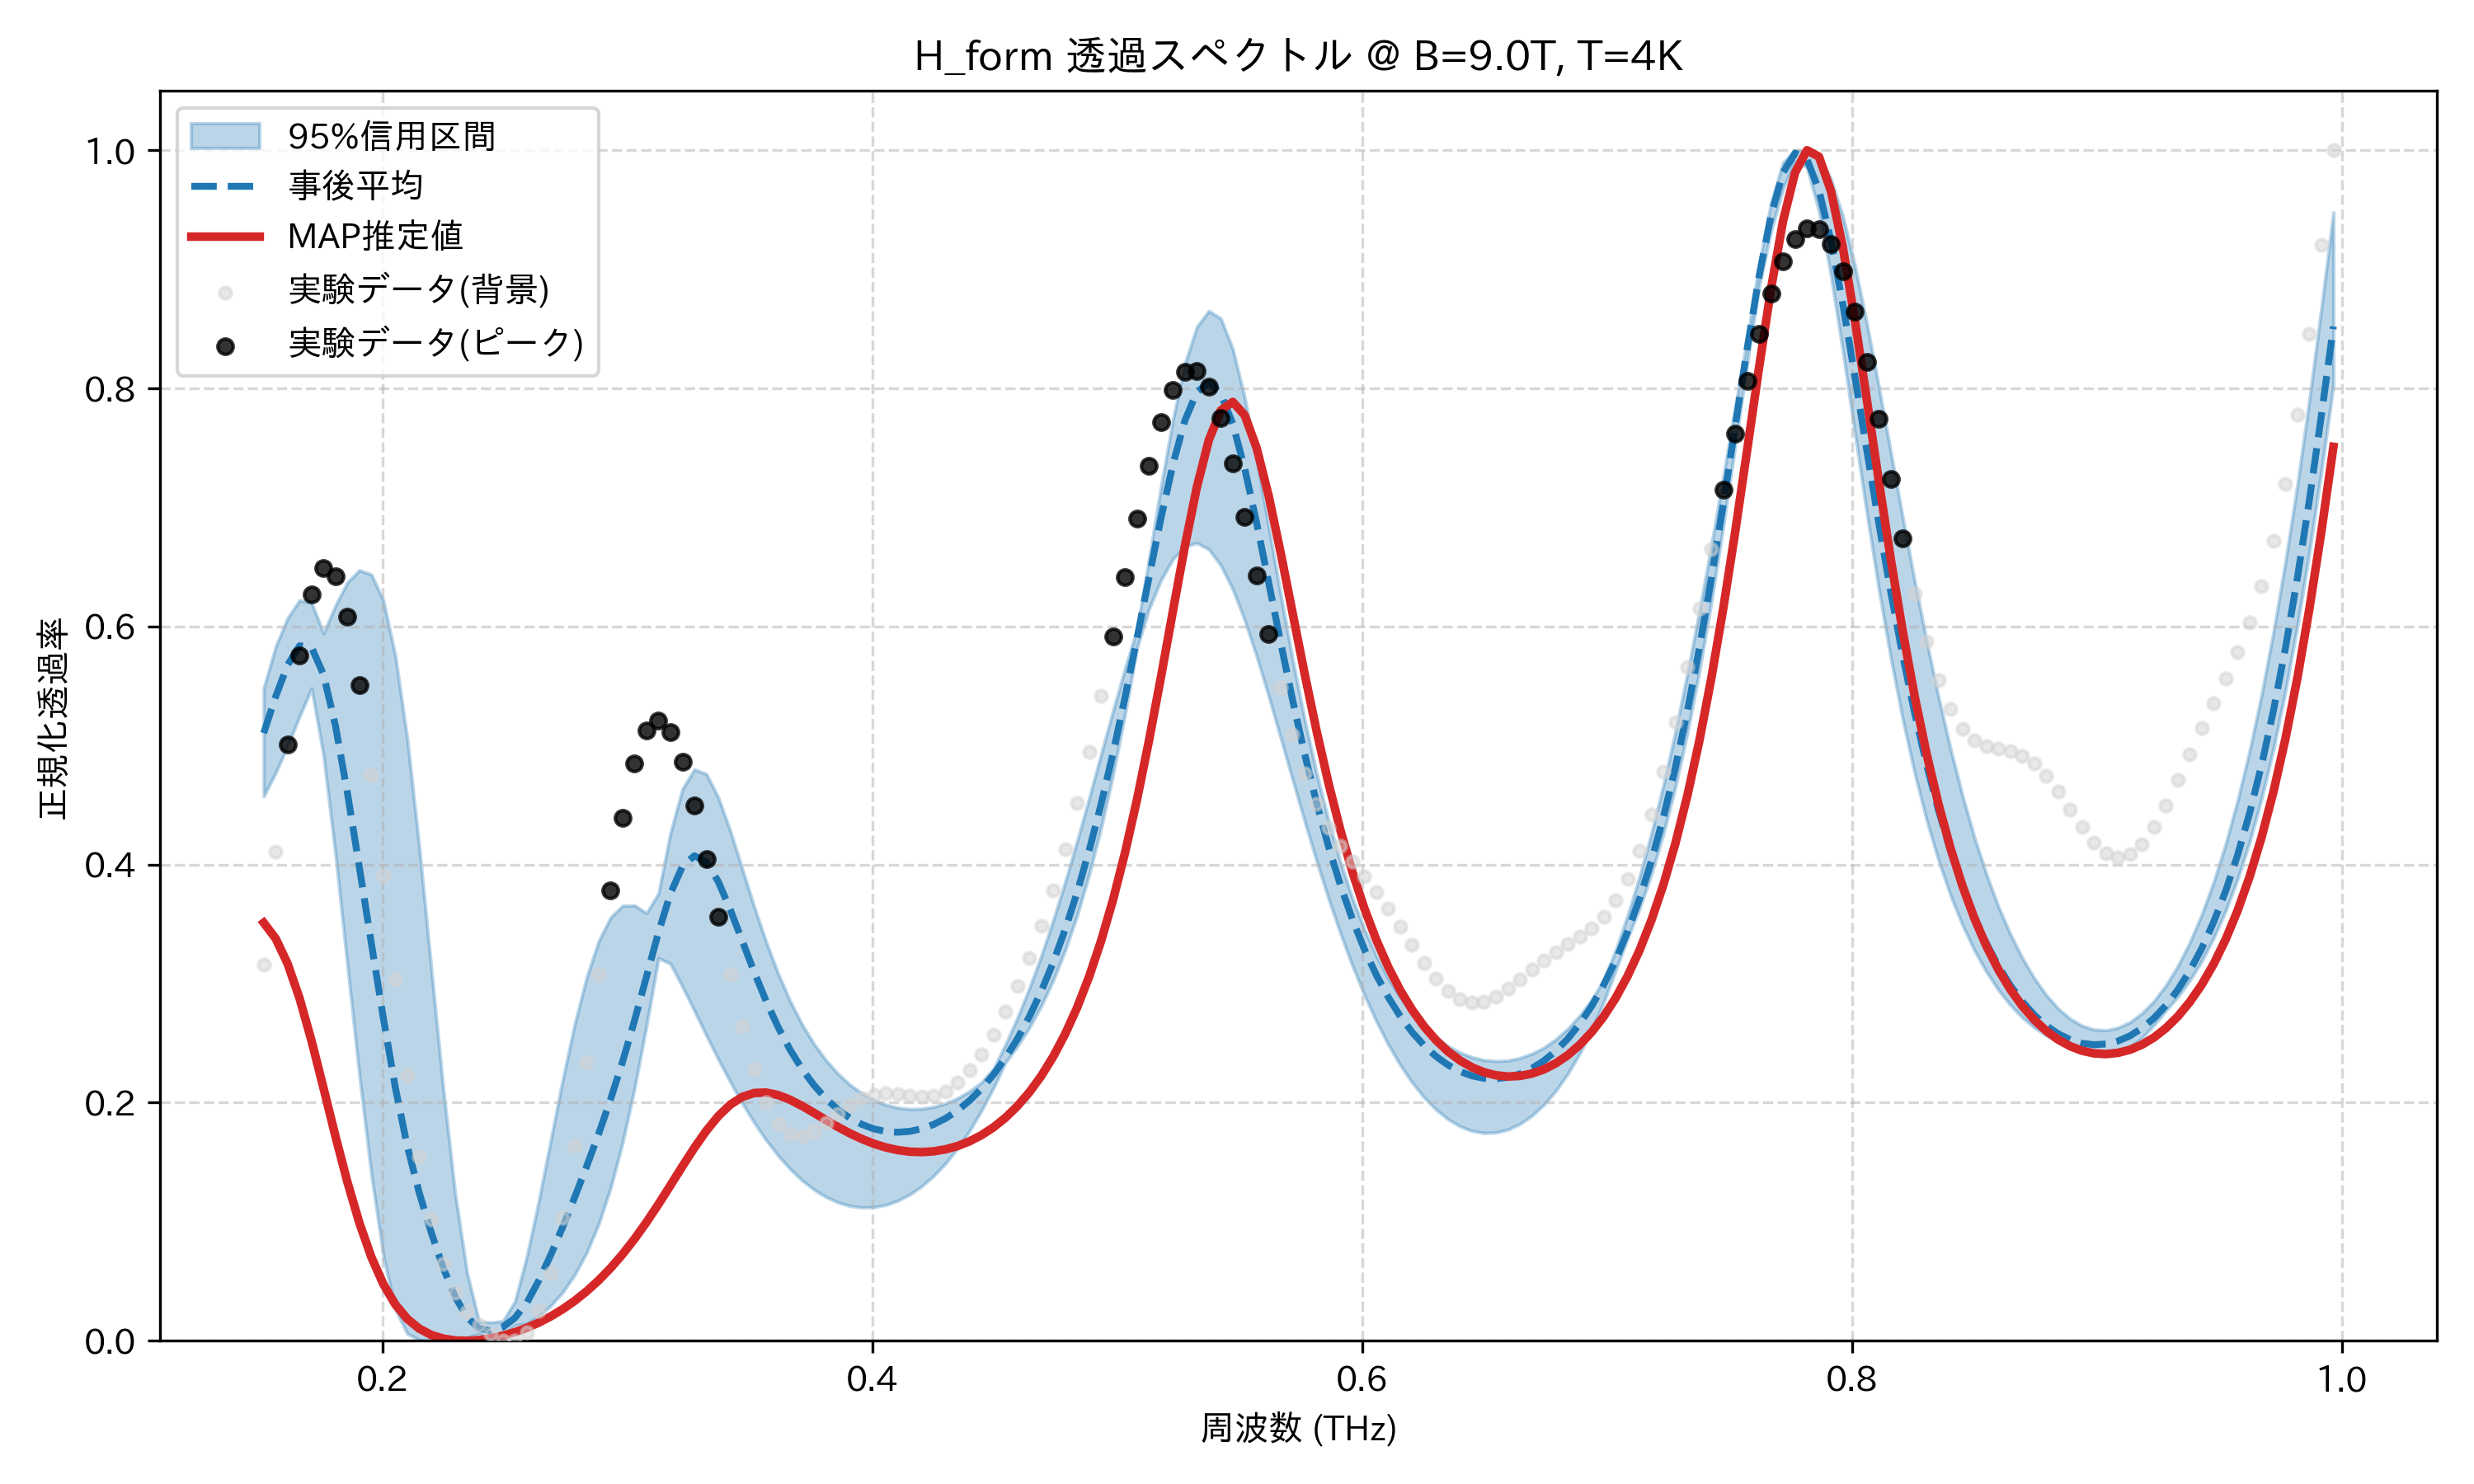

The data file committed next to this chart (first rows):
frequency_thz, mean_transmission, map_transmission, lower_95, upper_95, observed_normalized
0.1514, 0.5104, 0.3511, 0.4573, 0.5481, 0.3157
0.1563, 0.5411, 0.3379, 0.4771, 0.583, 0.4105
0.1612, 0.5677, 0.3167, 0.4996, 0.607, 0.501
0.1661, 0.5838, 0.2876, 0.5245, 0.622, 0.5758
0.171, 0.5825, 0.2519, 0.548, 0.6199, 0.6267
0.1759, 0.5596, 0.2123, 0.4918, 0.5942, 0.6492
0.1808, 0.5166, 0.1717, 0.4086, 0.6177, 0.6423
0.1856, 0.4601, 0.1332, 0.3151, 0.6371, 0.608
0.1905, 0.3976, 0.09896, 0.2229, 0.6472, 0.5504
0.1954, 0.3338, 0.07028, 0.1396, 0.6436, 0.4755
0.2003, 0.2712, 0.04759, 0.07154, 0.6219, 0.3906
0.2052, 0.2129, 0.03058, 0.02649, 0.5756, 0.3039
0.2101, 0.1636, 0.01846, 0.006086, 0.5057, 0.2231
0.2149, 0.1244, 0.01024, 0.000668, 0.4152, 0.1547
0.2198, 0.09113, 0.004962, 0.0, 0.3133, 0.1019
0.2247, 0.0614, 0.001847, 0.0, 0.2127, 0.06473
0.2296, 0.03698, 0.000321, 0.000559, 0.1238, 0.04024
0.2345, 0.01982, 0.0, 0.002702, 0.05716, 0.02433
0.2394, 0.01053, 0.0006425, 0.005754, 0.01626, 0.01342
0.2443, 0.008239, 0.002107, 0.0, 0.01549, 0.00546
0.2491, 0.01155, 0.00432, 0.004912, 0.01654, 0.0004154
0.254, 0.01926, 0.007252, 0.01306, 0.03307, 0.0
0.2589, 0.0321, 0.01091, 0.01435, 0.07112, 0.007127
0.2638, 0.05071, 0.01532, 0.0209, 0.1179, 0.02511
0.2687, 0.07223, 0.02053, 0.0296, 0.1688, 0.05673
0.2736, 0.09577, 0.0266, 0.04088, 0.2196, 0.1032
0.2785, 0.1207, 0.03362, 0.05546, 0.2663, 0.1634
0.2833, 0.1467, 0.04166, 0.07413, 0.3055, 0.2336
0.2882, 0.1739, 0.05081, 0.09807, 0.3357, 0.3077
0.2931, 0.2029, 0.06115, 0.1285, 0.3557, 0.3785
0.298, 0.2345, 0.07275, 0.1665, 0.3654, 0.4395
0.3029, 0.2691, 0.08561, 0.2123, 0.3657, 0.4851
0.3078, 0.3061, 0.09967, 0.2649, 0.3592, 0.5126
0.3127, 0.3431, 0.1148, 0.3215, 0.3758, 0.521
0.3175, 0.3757, 0.1306, 0.3167, 0.4267, 0.5114
0.3224, 0.3984, 0.1466, 0.2975, 0.4634, 0.4864
0.3273, 0.4074, 0.1621, 0.2772, 0.4799, 0.4494
0.3322, 0.4022, 0.1764, 0.2565, 0.4761, 0.4044
0.3371, 0.3857, 0.1887, 0.2364, 0.4563, 0.3558
0.342, 0.3622, 0.1983, 0.2174, 0.4283, 0.3078
0.3468, 0.3359, 0.2048, 0.1995, 0.3964, 0.2641
0.3517, 0.3097, 0.2082, 0.1832, 0.3645, 0.2277
0.3566, 0.2853, 0.2085, 0.1686, 0.335, 0.2004
0.3615, 0.2635, 0.2064, 0.1556, 0.3085, 0.1827
0.3664, 0.2445, 0.2025, 0.1443, 0.2853, 0.1738
0.3713, 0.2282, 0.1973, 0.1348, 0.2657, 0.1723
0.3762, 0.2146, 0.1914, 0.127, 0.2492, 0.176
0.381, 0.2034, 0.1854, 0.1208, 0.2356, 0.1828
0.3859, 0.1943, 0.1796, 0.1162, 0.2243, 0.1907
0.3908, 0.1871, 0.1742, 0.1133, 0.2151, 0.198
0.3957, 0.1817, 0.1695, 0.112, 0.2078, 0.2035
0.4006, 0.178, 0.1655, 0.1123, 0.2022, 0.2067
0.4055, 0.1758, 0.1624, 0.1141, 0.1983, 0.2077
0.4104, 0.1752, 0.1602, 0.1177, 0.1958, 0.207
0.4152, 0.1759, 0.1589, 0.1229, 0.1946, 0.2056
0.4201, 0.1781, 0.1585, 0.1298, 0.1949, 0.2049
0.425, 0.1817, 0.1592, 0.1385, 0.1965, 0.2059
0.4299, 0.1868, 0.1608, 0.1491, 0.1994, 0.2097
0.4348, 0.1935, 0.1636, 0.1617, 0.2038, 0.2167
0.4397, 0.2017, 0.1676, 0.1764, 0.2096, 0.2271
... 114 more rows
